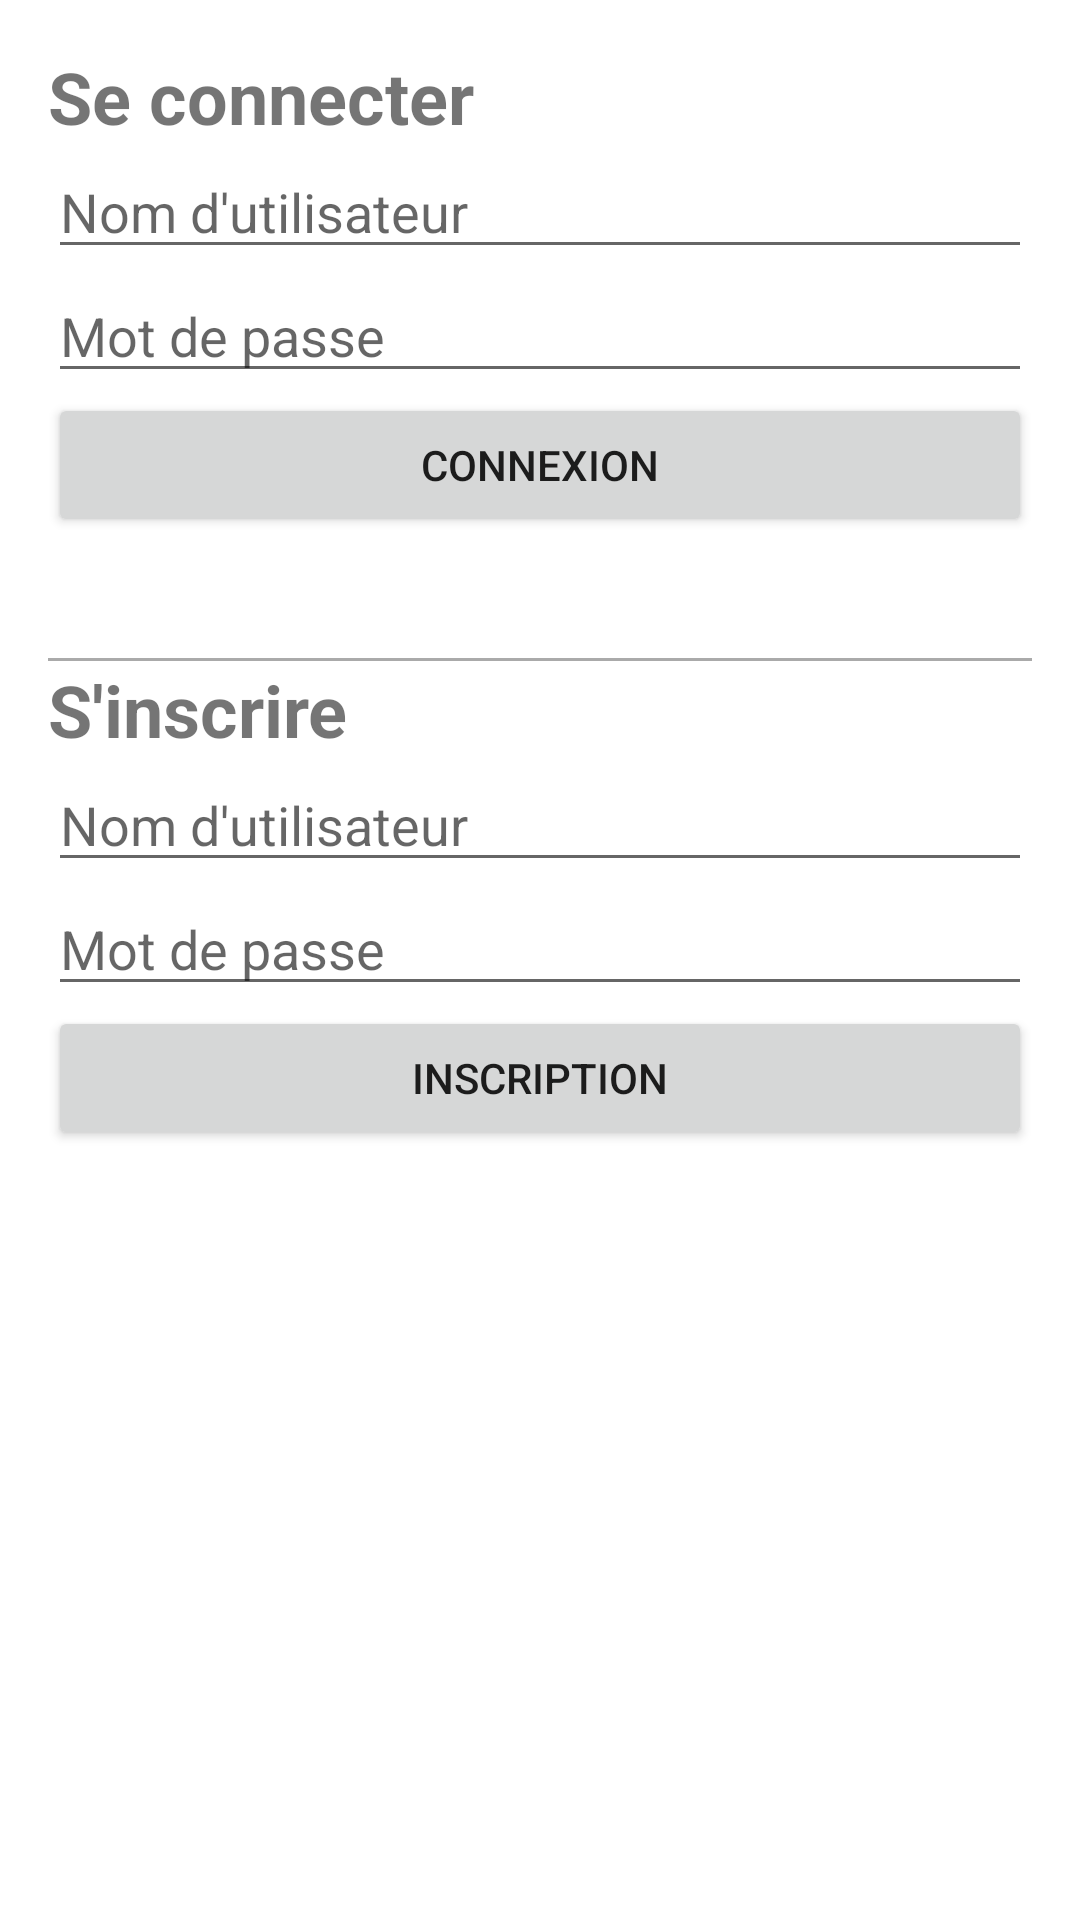

Here is an Android app screen rendered from its layout file. Give the layout XML and the strings, colors and styles it references.
<!-- AndroidManifest.xml: application theme Theme.WeatherQuality -->
<!-- res/layout/connexion.xml -->
<?xml version="1.0" encoding="utf-8"?>
<LinearLayout xmlns:android="http://schemas.android.com/apk/res/android"
    android:layout_width="match_parent"
    android:layout_height="match_parent"
    android:orientation="vertical"
    android:padding="16dp">


    
    <TextView
        android:id="@+id/connexion_titre"
        android:layout_width="match_parent"
        android:layout_height="wrap_content"
        android:text="@string/titre_connexion"
        android:textSize="24sp"
        android:textStyle="bold" />

    <EditText
        android:id="@+id/username_edit_text"
        android:layout_width="match_parent"
        android:layout_height="wrap_content"
        android:hint="@string/nom_utilisateur" />

    <EditText
        android:id="@+id/password_edit_text"
        android:layout_width="match_parent"
        android:layout_height="wrap_content"
        android:hint="@string/mot_de_passe"
        android:inputType="textPassword" />

    <Button
        android:id="@+id/connexion_button"
        android:layout_width="match_parent"
        android:layout_height="wrap_content"
        android:text="@string/bouton_connexion" />

    <TextView
        android:id="@+id/connexion_error"
        android:layout_width="match_parent"
        android:layout_height="wrap_content"
        android:text=""
        android:textSize="18sp"
        android:textColor="@color/red"/>

    
    <View
        android:layout_width="match_parent"
        android:layout_height="1dp"
        android:layout_marginTop="16dp"
        android:background="@android:color/darker_gray"/>

    
    <TextView
        android:id="@+id/inscription_titre"
        android:layout_width="match_parent"
        android:layout_height="wrap_content"
        android:text="@string/titre_inscrire"
        android:textSize="24sp"
        android:textStyle="bold" />

    <EditText
        android:id="@+id/inscription_username_edit_text"
        android:layout_width="match_parent"
        android:layout_height="wrap_content"
        android:hint="@string/nom_utilisateur" />

    <EditText
        android:id="@+id/inscription_password_edit_text"
        android:layout_width="match_parent"
        android:layout_height="wrap_content"
        android:hint="@string/mot_de_passe"
        android:inputType="textPassword" />

    <Button
        android:id="@+id/inscription_button"
        android:layout_width="match_parent"
        android:layout_height="wrap_content"
        android:text="Inscription" />

    <TextView
        android:id="@+id/inscription_error"
        android:layout_width="match_parent"
        android:layout_height="wrap_content"
        android:text=""
        android:textSize="18sp"
        android:textColor="@color/red"
         />


</LinearLayout>
<!-- resources referenced by this layout -->
<resources>
  <color name="red">#FF0000</color>
  <string name="bouton_connexion">Connexion</string>
  <string name="mot_de_passe">Mot de passe</string>
  <string name="nom_utilisateur">Nom d\'utilisateur</string>
  <string name="titre_connexion">Se connecter</string>
  <string name="titre_inscrire">S\'inscrire</string>
  <style name="Theme.WeatherQuality" parent="Theme.MaterialComponents.DayNight.DarkActionBar">
          
          <item name="colorPrimary">@color/purple_500</item>
          <item name="colorPrimaryVariant">@color/purple_700</item>
          <item name="colorOnPrimary">@color/white</item>
          
          <item name="colorSecondary">@color/teal_200</item>
          <item name="colorSecondaryVariant">@color/teal_700</item>
          <item name="colorOnSecondary">@color/black</item>
          
          <item name="android:statusBarColor">?attr/colorPrimaryVariant</item>
          
      </style>
  <color name="purple_500">#FF6200EE</color>
  <color name="purple_700">#FF3700B3</color>
  <color name="white">#FFFFFFFF</color>
  <color name="teal_200">#FF03DAC5</color>
  <color name="teal_700">#FF018786</color>
  <color name="black">#FF000000</color>
</resources>
